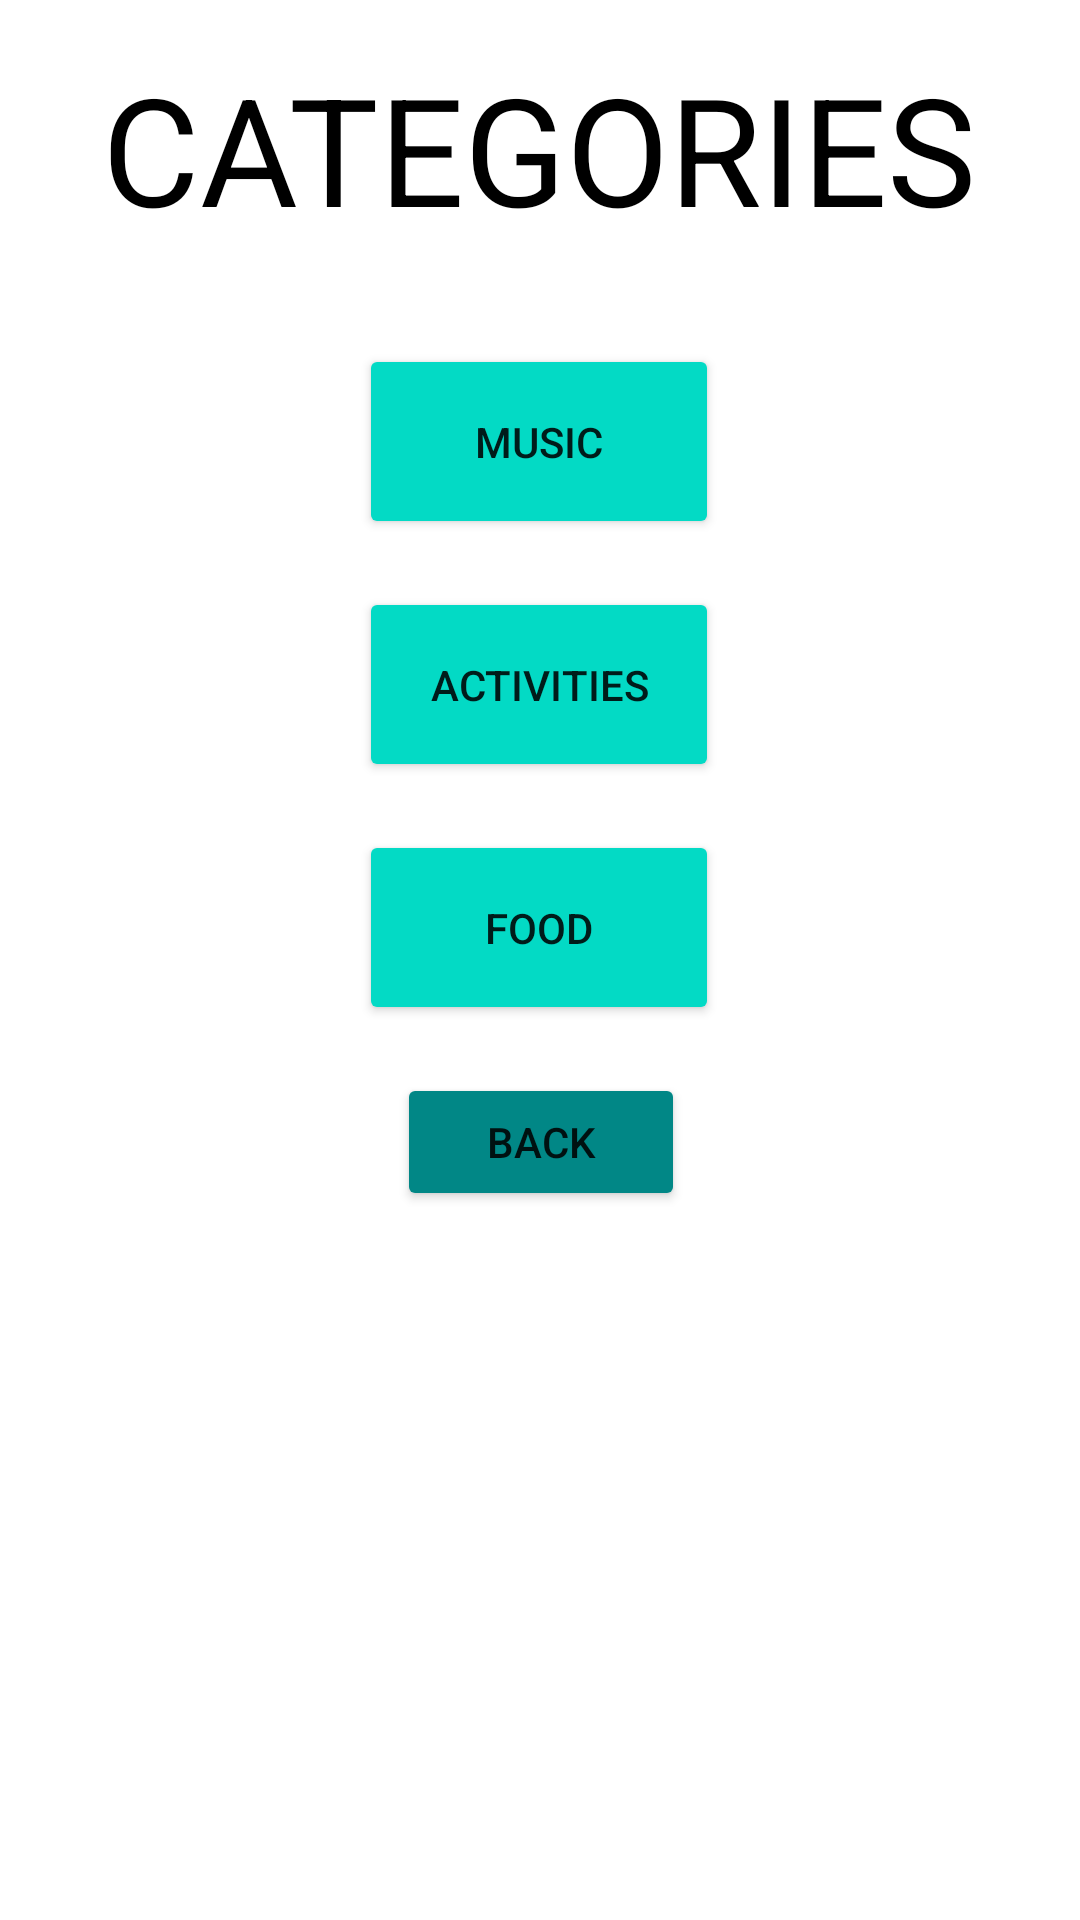

Reconstruct the res/layout file that produces this screen, plus the resources it refers to.
<!-- AndroidManifest.xml: application theme Theme.StressReductionHelper -->
<!-- res/layout/activity_lowstress.xml -->
<?xml version="1.0" encoding="utf-8"?>
<androidx.constraintlayout.widget.ConstraintLayout xmlns:android="http://schemas.android.com/apk/res/android"
    xmlns:app="http://schemas.android.com/apk/res-auto"
    xmlns:tools="http://schemas.android.com/tools"
    android:layout_width="match_parent"
    android:layout_height="match_parent"
    tools:context=".lowstress"
    android:background="@color/white">

    <TextView
        android:id="@+id/textView"
        android:layout_width="wrap_content"
        android:layout_height="wrap_content"
        android:layout_marginTop="16dp"
        android:text="CATEGORIES"
        android:textColor="@color/black"
        android:textSize="50sp"
        app:layout_constraintEnd_toEndOf="parent"
        app:layout_constraintHorizontal_bias="0.495"
        app:layout_constraintStart_toStartOf="parent"
        app:layout_constraintTop_toTopOf="parent"
        tools:ignore="HardcodedText" />

    <Button
        android:id="@+id/musicbutton"
        android:layout_width="120dp"
        android:layout_height="65dp"
        android:layout_marginTop="32dp"
        android:text="Music"
        android:backgroundTint="@color/teal_200"
        app:layout_constraintEnd_toEndOf="parent"
        app:layout_constraintHorizontal_bias="0.498"
        app:layout_constraintStart_toStartOf="parent"
        app:layout_constraintTop_toBottomOf="@+id/textView"
        tools:ignore="HardcodedText,UnusedAttribute" />

    <Button
        android:id="@+id/activities"
        android:layout_width="120dp"
        android:layout_height="65dp"
        android:layout_marginTop="16dp"
        android:text="Activities"
        android:backgroundTint="@color/teal_200"
        app:layout_constraintEnd_toEndOf="parent"
        app:layout_constraintHorizontal_bias="0.498"
        app:layout_constraintStart_toStartOf="parent"
        app:layout_constraintTop_toBottomOf="@+id/musicbutton"
        tools:ignore="HardcodedText"
        tools:targetApi="lollipop" />

    <Button
        android:id="@+id/food"
        android:layout_width="120dp"
        android:layout_height="65dp"
        android:layout_marginTop="16dp"
        android:text="Food"
        android:backgroundTint="@color/teal_200"
        app:layout_constraintEnd_toEndOf="parent"
        app:layout_constraintHorizontal_bias="0.498"
        app:layout_constraintStart_toStartOf="parent"
        app:layout_constraintTop_toBottomOf="@+id/activities"
        tools:ignore="HardcodedText,UnusedAttribute" />

    <Button
        android:id="@+id/mentalhealth"
        android:layout_width="96dp"
        android:layout_height="46dp"
        android:layout_marginTop="16dp"
        android:text="Back"
        android:backgroundTint="@color/teal_700"
        app:layout_constraintEnd_toEndOf="parent"
        app:layout_constraintHorizontal_bias="0.501"
        app:layout_constraintStart_toStartOf="parent"
        app:layout_constraintTop_toBottomOf="@+id/food"
        tools:ignore="HardcodedText,UnusedAttribute" />

</androidx.constraintlayout.widget.ConstraintLayout>
<!-- resources referenced by this layout -->
<resources>
  <color name="black">#FF000000</color>
  <color name="teal_200">#FF03DAC5</color>
  <color name="teal_700">#FF018786</color>
  <color name="white">#FFFFFFFF</color>
  <style name="Theme.StressReductionHelper" parent="Theme.AppCompat.Light.NoActionBar">
  
          
          <item name="colorPrimary">@color/purple_500</item>
          <item name="colorPrimaryVariant">@color/purple_700</item>
          <item name="colorOnPrimary">@color/white</item>
          
          <item name="colorSecondary">@color/teal_200</item>
          <item name="colorSecondaryVariant">@color/teal_700</item>
          <item name="colorOnSecondary">@color/black</item>
          
          <item name="android:statusBarColor" tools:targetApi="l">?attr/colorPrimaryVariant</item>
          
      </style>
  <color name="purple_500">#FF6200EE</color>
  <color name="purple_700">#FF3700B3</color>
</resources>
